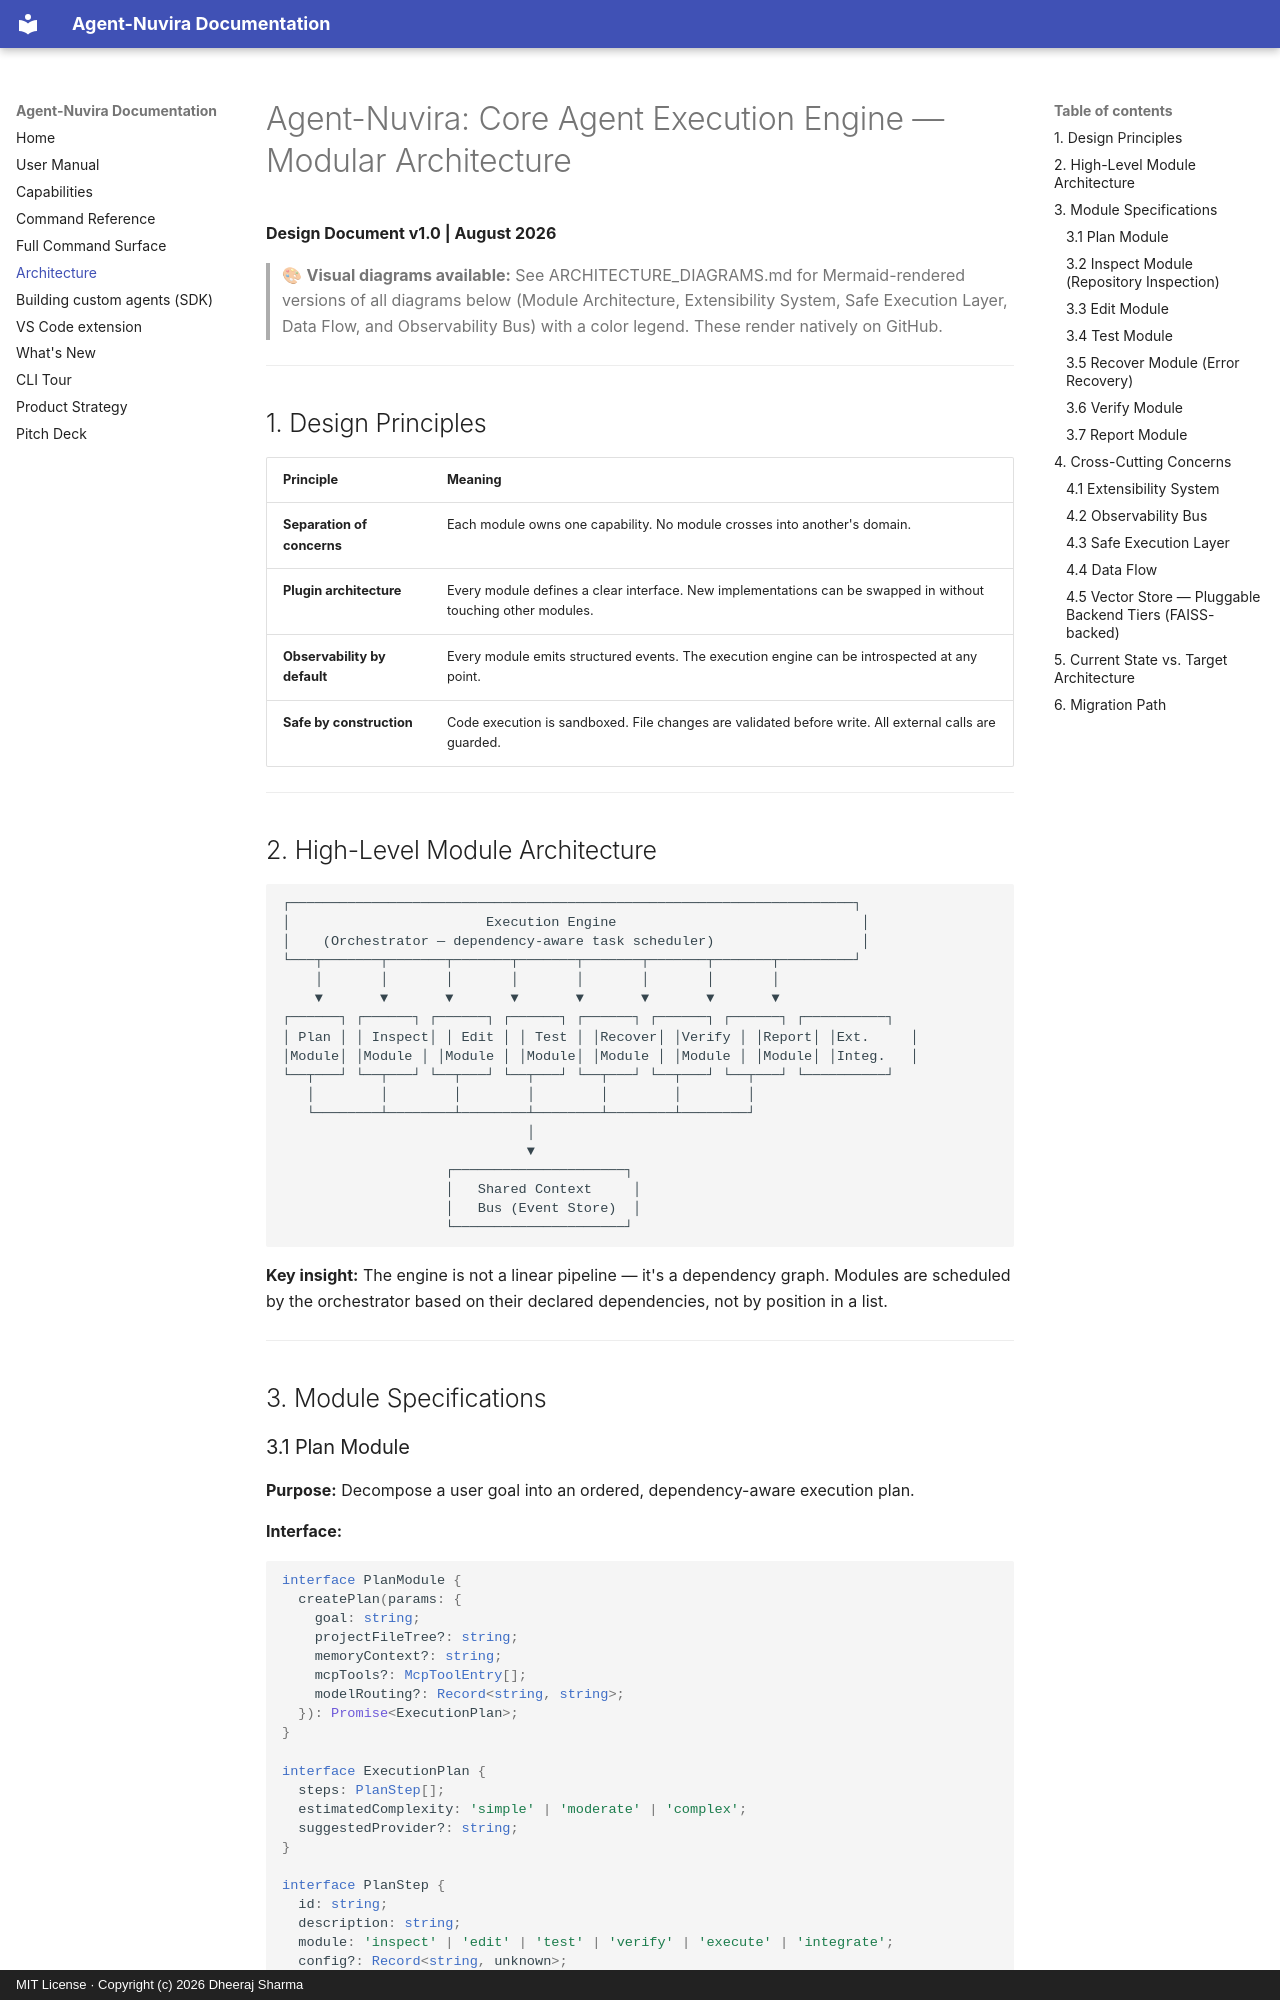

repository: imdheerajKube/agent-nuvira-documentation · page: architecture/index.html · generator: mkdocs · copyright: MIT License · Copyright (c) 2026 Dheeraj Sharma

# Agent-Nuvira: Core Agent Execution Engine — Modular Architecture

**Design Document v1.0 | August 2026**

> 🎨 **Visual diagrams available:** See ARCHITECTURE_DIAGRAMS.md for Mermaid-rendered versions of all diagrams below (Module Architecture, Extensibility System, Safe Execution Layer, Data Flow, and Observability Bus) with a color legend. These render natively on GitHub.

---

## 1. Design Principles

| Principle | Meaning |
|---|---|
| **Separation of concerns** | Each module owns one capability. No module crosses into another's domain. |
| **Plugin architecture** | Every module defines a clear interface. New implementations can be swapped in without touching other modules. |
| **Observability by default** | Every module emits structured events. The execution engine can be introspected at any point. |
| **Safe by construction** | Code execution is sandboxed. File changes are validated before write. All external calls are guarded. |

---

## 2. High-Level Module Architecture

```
┌─────────────────────────────────────────────────────────────────────┐
│                        Execution Engine                              │
│    (Orchestrator — dependency-aware task scheduler)                  │
└───┬───────┬───────┬───────┬───────┬───────┬───────┬───────┬─────────┘
    │       │       │       │       │       │       │       │
    ▼       ▼       ▼       ▼       ▼       ▼       ▼       ▼
┌──────┐ ┌──────┐ ┌──────┐ ┌──────┐ ┌──────┐ ┌──────┐ ┌──────┐ ┌──────────┐
│ Plan │ │ Inspect│ │ Edit │ │ Test │ │Recover│ │Verify │ │Report│ │Ext.     │
│Module│ │Module │ │Module │ │Module│ │Module │ │Module │ │Module│ │Integ.   │
└──┬───┘ └──┬───┘ └──┬───┘ └──┬───┘ └──┬───┘ └──┬───┘ └──┬───┘ └──────────┘
   │        │        │        │        │        │        │
   └────────┴────────┴────────┴────────┴────────┴────────┘
                              │
                              ▼
                    ┌─────────────────────┐
                    │   Shared Context     │
                    │   Bus (Event Store)  │
                    └─────────────────────┘
```

**Key insight:** The engine is not a linear pipeline — it's a dependency graph. Modules are scheduled by the orchestrator based on their declared dependencies, not by position in a list.

---

## 3. Module Specifications
